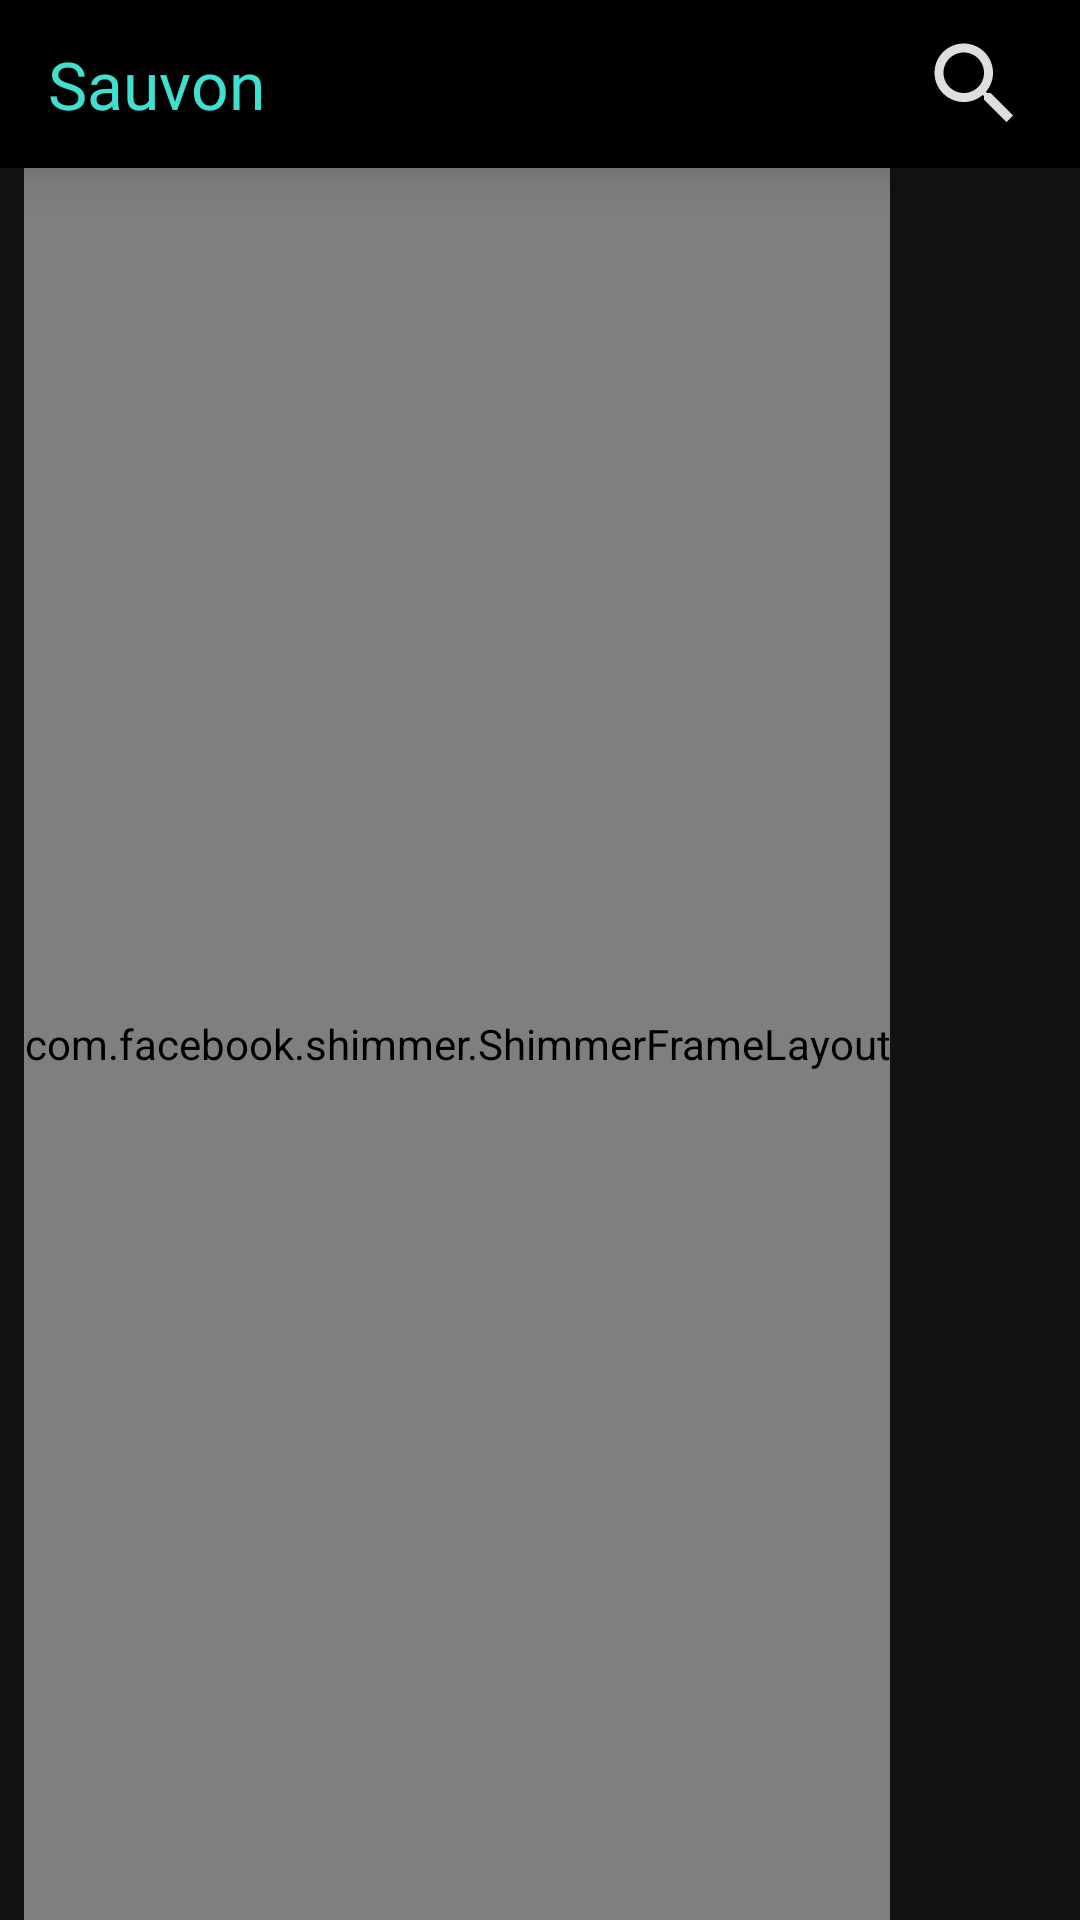

Android layout source for this screen:
<!-- AndroidManifest.xml: application theme AppTheme -->
<!-- res/layout/fragment_discover.xml -->
<?xml version="1.0" encoding="utf-8"?>
<RelativeLayout xmlns:android="http://schemas.android.com/apk/res/android"
    xmlns:app="http://schemas.android.com/apk/res-auto"
    xmlns:tools="http://schemas.android.com/tools"
    android:layout_width="match_parent"
    android:layout_height="match_parent"
    android:background="@color/primaryBlack"
    tools:context=".Fragments.DiscoverFragment">

    <android.support.v7.widget.RecyclerView
        android:id="@+id/people_list"
        android:layout_width="match_parent"
        android:layout_height="match_parent"
        app:layout_behavior="@string/appbar_scrolling_view_behavior"
        android:layout_below="@+id/discover_toolbar">

    </android.support.v7.widget.RecyclerView>

    <com.facebook.shimmer.ShimmerFrameLayout
        android:id="@+id/shimmer_view_container_discover"
        android:layout_width="wrap_content"
        android:layout_height="match_parent"
        android:layout_marginStart="8dp"
        app:layout_behavior="@string/appbar_scrolling_view_behavior"
        android:layout_marginEnd="8dp"
        android:layout_below="@+id/discover_toolbar"
        android:orientation="vertical"

        >

        
        <LinearLayout
            android:layout_width="wrap_content"
            android:layout_height="wrap_content"
            android:orientation="vertical">

            <include layout="@layout/users_data_load" />

            <include layout="@layout/users_data_load" />

            <include layout="@layout/users_data_load" />

            <include layout="@layout/users_data_load" />
            <include layout="@layout/users_data_load" />
            <include layout="@layout/users_data_load" />


        </LinearLayout>

    </com.facebook.shimmer.ShimmerFrameLayout>




    <android.support.v7.widget.Toolbar
        android:id="@+id/discover_toolbar"
        android:layout_width="match_parent"
        android:layout_height="wrap_content"
        android:layout_alignParentTop="true"
        android:layout_alignParentStart="true"
        android:layout_alignParentEnd="true"
        android:layout_marginStart="0dp"
        android:layout_marginTop="0dp"
        android:layout_marginEnd="0dp"
        android:background="@drawable/toolbar_background"
        android:elevation="10dp"
        app:popupTheme="@style/ThemeOverlay.AppCompat.Light">


        <android.support.constraint.ConstraintLayout
            android:layout_width="match_parent"
            android:layout_height="wrap_content">

            <LinearLayout
                android:layout_width="wrap_content"
                android:layout_height="wrap_content"
                android:orientation="horizontal"
                app:layout_constraintBottom_toBottomOf="parent"
                app:layout_constraintStart_toStartOf="parent"
                app:layout_constraintTop_toTopOf="parent"
                >

                <TextView
                    android:layout_width="wrap_content"
                    android:layout_height="wrap_content"
                    android:fontFamily="@font/quicksandbold"
                    android:text="@string/app_name"
                    android:textColor="@color/colorPrimary"
                    android:textSize="22sp" />



            </LinearLayout>


            <ImageButton
                android:id="@+id/search_discover_button"
                android:layout_width="wrap_content"
                android:layout_height="wrap_content"
                android:layout_marginTop="1dp"
                android:layout_marginEnd="16dp"
                android:layout_marginBottom="1dp"
                android:background="@android:color/transparent"
                android:foreground="?android:attr/selectableItemBackground"
                android:padding="1dp"
                android:src="@drawable/ic_search"
                app:layout_constraintBottom_toBottomOf="parent"
                app:layout_constraintEnd_toEndOf="parent"
                app:layout_constraintTop_toTopOf="parent" />



        </android.support.constraint.ConstraintLayout>

    </android.support.v7.widget.Toolbar>

</RelativeLayout>
<!-- res/layout/users_data_load.xml (included above) -->
<?xml version="1.0" encoding="utf-8"?>
<android.support.constraint.ConstraintLayout
    xmlns:android="http://schemas.android.com/apk/res/android"
    xmlns:app="http://schemas.android.com/apk/res-auto"
    xmlns:tools="http://schemas.android.com/tools"
    android:layout_width="match_parent"
    android:layout_height="match_parent"
    android:layout_marginTop="10dp">



    <ImageView
        android:id="@+id/thumbnail_data_load"
        android:layout_width="@dimen/placeholderImage"
        android:layout_height="@dimen/placeholderImage"
        android:layout_marginBottom="8dp"
        android:layout_marginStart="16dp"
        android:layout_marginTop="8dp"
        android:src="@color/background"
        app:layout_constraintStart_toStartOf="parent"
        app:layout_constraintTop_toTopOf="parent"
         />

    <View
        android:id="@+id/view"
        android:layout_width="150dp"
        android:layout_height="20dp"
        android:layout_marginStart="24dp"
        android:layout_marginTop="8dp"
        android:background="@color/background"
        app:layout_constraintStart_toEndOf="@+id/thumbnail_data_load"
        app:layout_constraintTop_toTopOf="parent" />

    <View
        android:layout_width="100dp"
        android:layout_height="20dp"
        android:layout_marginStart="24dp"
        android:layout_marginTop="8dp"
        android:background="@color/background"
        app:layout_constraintStart_toEndOf="@+id/thumbnail_data_load"
        app:layout_constraintTop_toBottomOf="@+id/view" />

</android.support.constraint.ConstraintLayout>
<!-- resources referenced by this layout -->
<resources>
  <color name="background">#dddddd</color>
  <color name="colorPrimary">#40E0D0</color>
  <color name="primaryBlack">#121212</color>
  <dimen name="placeholderImage">65dp</dimen>
  <!-- drawable ic_search (drawable) -->
  <vector android:height="36dp" android:tint="@color/textHighOpacity"
      android:viewportHeight="24.0" android:viewportWidth="24.0"
      android:width="36dp" xmlns:android="http://schemas.android.com/apk/res/android">
      <path android:fillColor="#FF000000" android:pathData="M15.5,14h-0.79l-0.28,-0.27C15.41,12.59 16,11.11 16,9.5 16,5.91 13.09,3 9.5,3S3,5.91 3,9.5 5.91,16 9.5,16c1.61,0 3.09,-0.59 4.23,-1.57l0.27,0.28v0.79l5,4.99L20.49,19l-4.99,-5zM9.5,14C7.01,14 5,11.99 5,9.5S7.01,5 9.5,5 14,7.01 14,9.5 11.99,14 9.5,14z"/>
  </vector>
  <!-- drawable toolbar_background (drawable) -->
  <?xml version="1.0" encoding="utf-8"?>
  <shape xmlns:android="http://schemas.android.com/apk/res/android">
      <solid android:color="@color/blackThemeBlack" />
  
      <corners
          android:bottomLeftRadius="0dp"
          android:bottomRightRadius="0dp"
          >
  
      </corners>
  </shape>
  <string name="app_name">Sauvon</string>
  <style name="AppTheme" parent="Theme.AppCompat.DayNight.NoActionBar">
          
          <item name="colorPrimary">@color/colorPrimary</item>
          <item name="colorPrimaryDark">@color/colorPrimaryDark</item>
          <item name="colorAccent">@color/colorAccent</item>
          <item name="android:windowActivityTransitions">true</item>
      </style>
  <color name="textHighOpacity">#DEFFFFFF</color>
  <color name="blackThemeBlack">#000000</color>
  <color name="colorPrimaryDark">#000</color>
  <color name="colorAccent">#40E0D0</color>
</resources>
